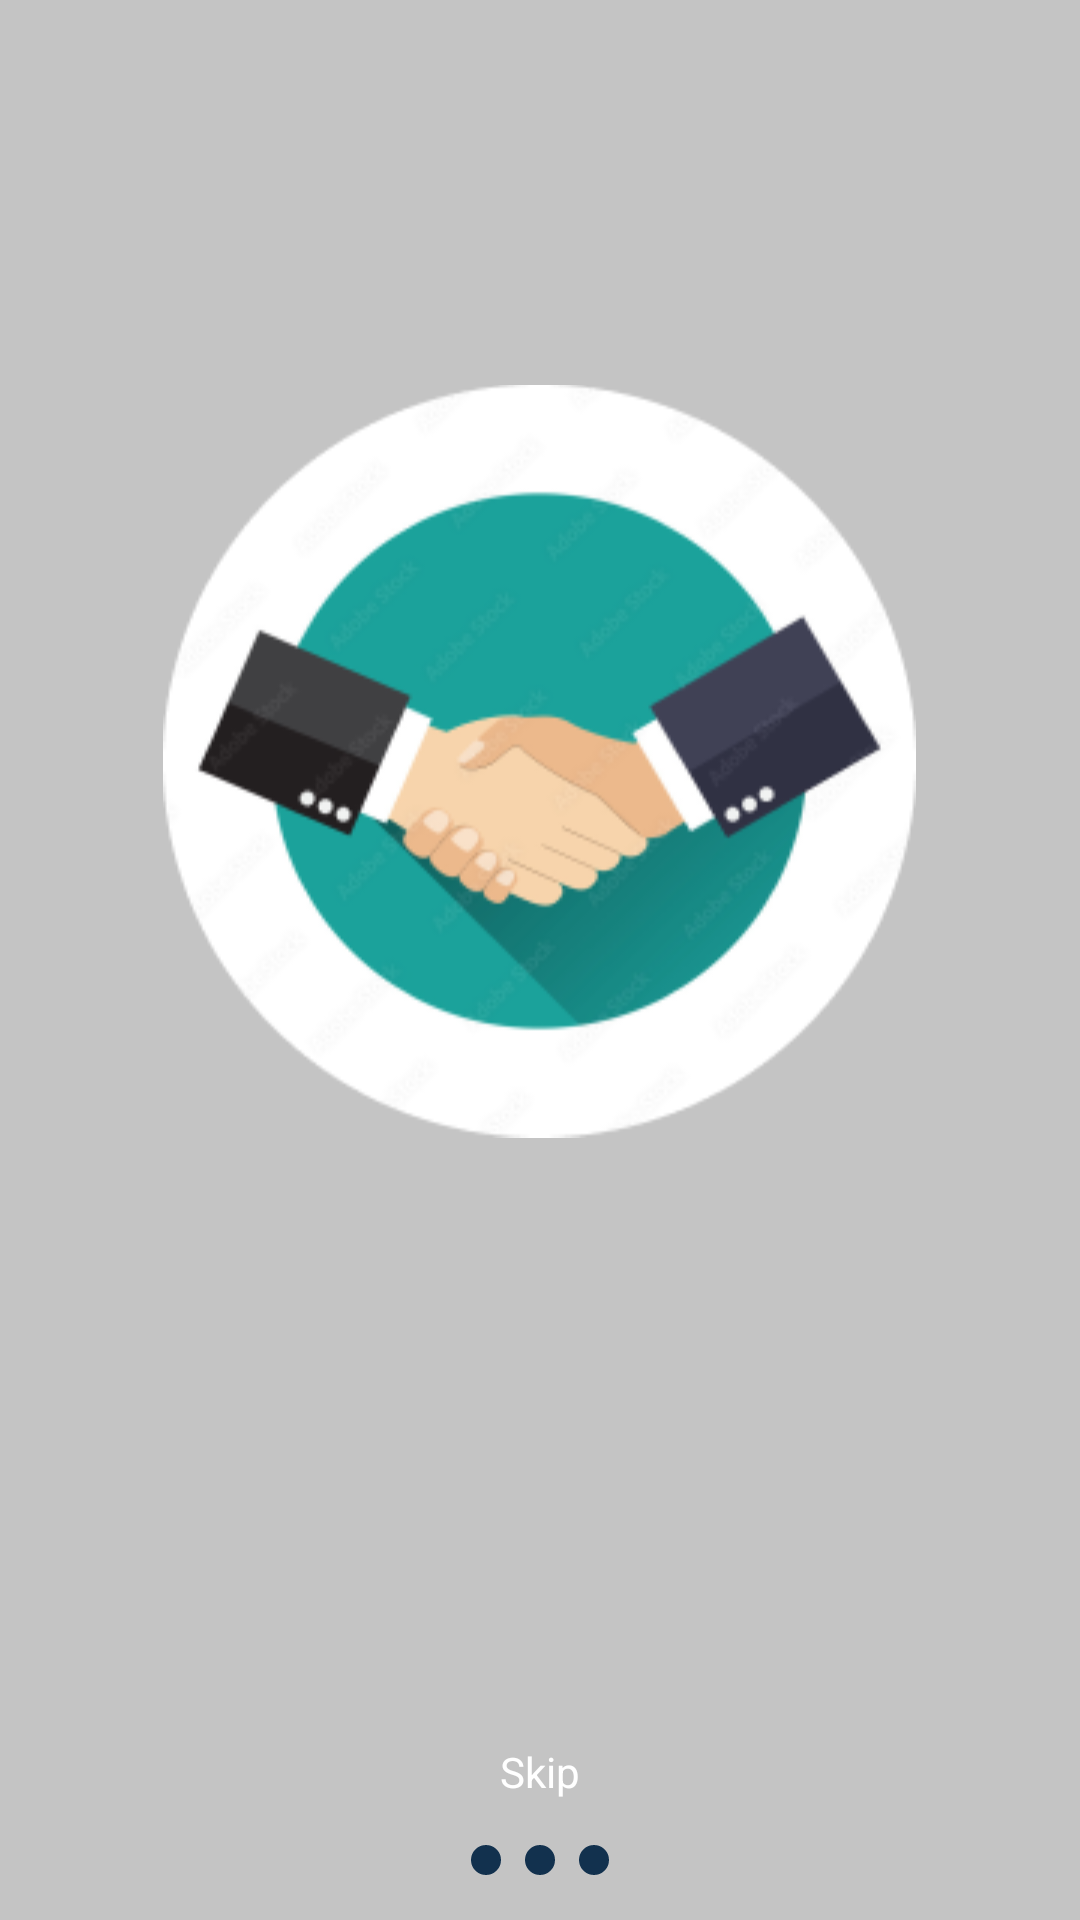

Android layout source for this screen:
<!-- AndroidManifest.xml: application theme Theme.SukhiLocationBasedApp -->
<!-- res/layout/slide_screen.xml -->
<?xml version="1.0" encoding="utf-8"?>
<androidx.constraintlayout.widget.ConstraintLayout xmlns:android="http://schemas.android.com/apk/res/android"
    xmlns:app="http://schemas.android.com/apk/res-auto"
    xmlns:tools="http://schemas.android.com/tools"
    android:layout_width="match_parent"
    android:layout_height="match_parent"
    android:background="#C4C4C4">

    <LinearLayout
        android:layout_width="0dp"
        android:layout_height="0dp"
        app:layout_constraintLeft_toLeftOf="parent"
        app:layout_constraintRight_toRightOf="parent"
        app:layout_constraintTop_toTopOf="parent"
        app:layout_constraintBottom_toTopOf="@+id/bottom"
        android:orientation="vertical"
        android:gravity="center_vertical"
        android:layout_margin="15dp">

        <ImageView
            android:layout_width="wrap_content"
            android:layout_height="300dp"
            android:gravity="center"
            android:id="@+id/logo1"
            android:layout_gravity="center"
            android:src="@drawable/splash1"/>

        <TextView
            android:layout_width="match_parent"
            android:layout_height="wrap_content"
            android:textColor="@color/purple_700"
            android:gravity="center"
            android:textSize="25sp"
            android:id="@+id/titles"
            android:textStyle="bold"
            android:layout_margin="20dp"/>

    </LinearLayout>

    <LinearLayout
        android:layout_width="match_parent"
        android:layout_height="wrap_content"
        android:orientation="vertical"
        android:gravity="center"
        android:id="@+id/bottom"
        app:layout_constraintLeft_toLeftOf="parent"
        app:layout_constraintRight_toRightOf="parent"
        app:layout_constraintBottom_toBottomOf="parent"
        android:layout_margin="15dp">


        <TextView
            android:layout_width="wrap_content"
            android:layout_height="wrap_content"
            android:text="Skip"
            android:id="@+id/skip"
            android:textColor="@android:color/white"/>

        <LinearLayout
            android:layout_width="match_parent"
            android:layout_height="wrap_content"
            android:orientation="horizontal"
            android:gravity="center"
            android:layout_marginTop="15dp">
            <ImageView
                android:id="@+id/sel1"
                android:layout_width="10dp"
                android:layout_height="10dp"
                app:srcCompat="@drawable/selected" />

            <ImageView
                android:id="@+id/sel2"
                android:layout_width="10dp"
                android:layout_height="10dp"
                android:layout_marginStart="8dp"
                android:layout_marginLeft="8dp"
                android:layout_marginEnd="8dp"
                android:layout_marginRight="8dp"
                app:srcCompat="@drawable/selected" />

            <ImageView
                android:id="@+id/sel3"
                android:layout_width="10dp"
                android:layout_height="10dp"
                app:srcCompat="@drawable/selected" />

        </LinearLayout>

    </LinearLayout>

</androidx.constraintlayout.widget.ConstraintLayout>
<!-- resources referenced by this layout -->
<resources>
  <color name="purple_700">#12314E</color>
  <!-- drawable selected (drawable) -->
  <?xml version="1.0" encoding="utf-8"?>
  <selector xmlns:android="http://schemas.android.com/apk/res/android">
  
      <item>
          <shape android:shape="oval">
              <solid android:color="#12314E"/>
              <size
                  android:width="24dp"
                  android:height="24dp" />
  
          </shape>
      </item>
  
  </selector>
  <!-- drawable splash1: png bitmap (drawable, 35941 bytes) -->
  <style name="Theme.SukhiLocationBasedApp" parent="Theme.MaterialComponents.Light.NoActionBar">
          
          <item name="colorPrimary">@color/purple_500</item>
          <item name="colorPrimaryVariant">@color/purple_700</item>
          <item name="colorOnPrimary">@color/white</item>
          
          <item name="colorSecondary">@color/teal_200</item>
          <item name="colorSecondaryVariant">@color/teal_700</item>
          <item name="colorOnSecondary">@color/black</item>
          
          <item name="android:statusBarColor" tools:targetApi="l">?attr/colorPrimaryVariant</item>
          
      </style>
  <color name="purple_500">#C4C4C4</color>
  <color name="white">#FFFFFFFF</color>
  <color name="teal_200">#E8E726</color>
  <color name="teal_700">#FF018786</color>
  <color name="black">#FF000000</color>
</resources>
